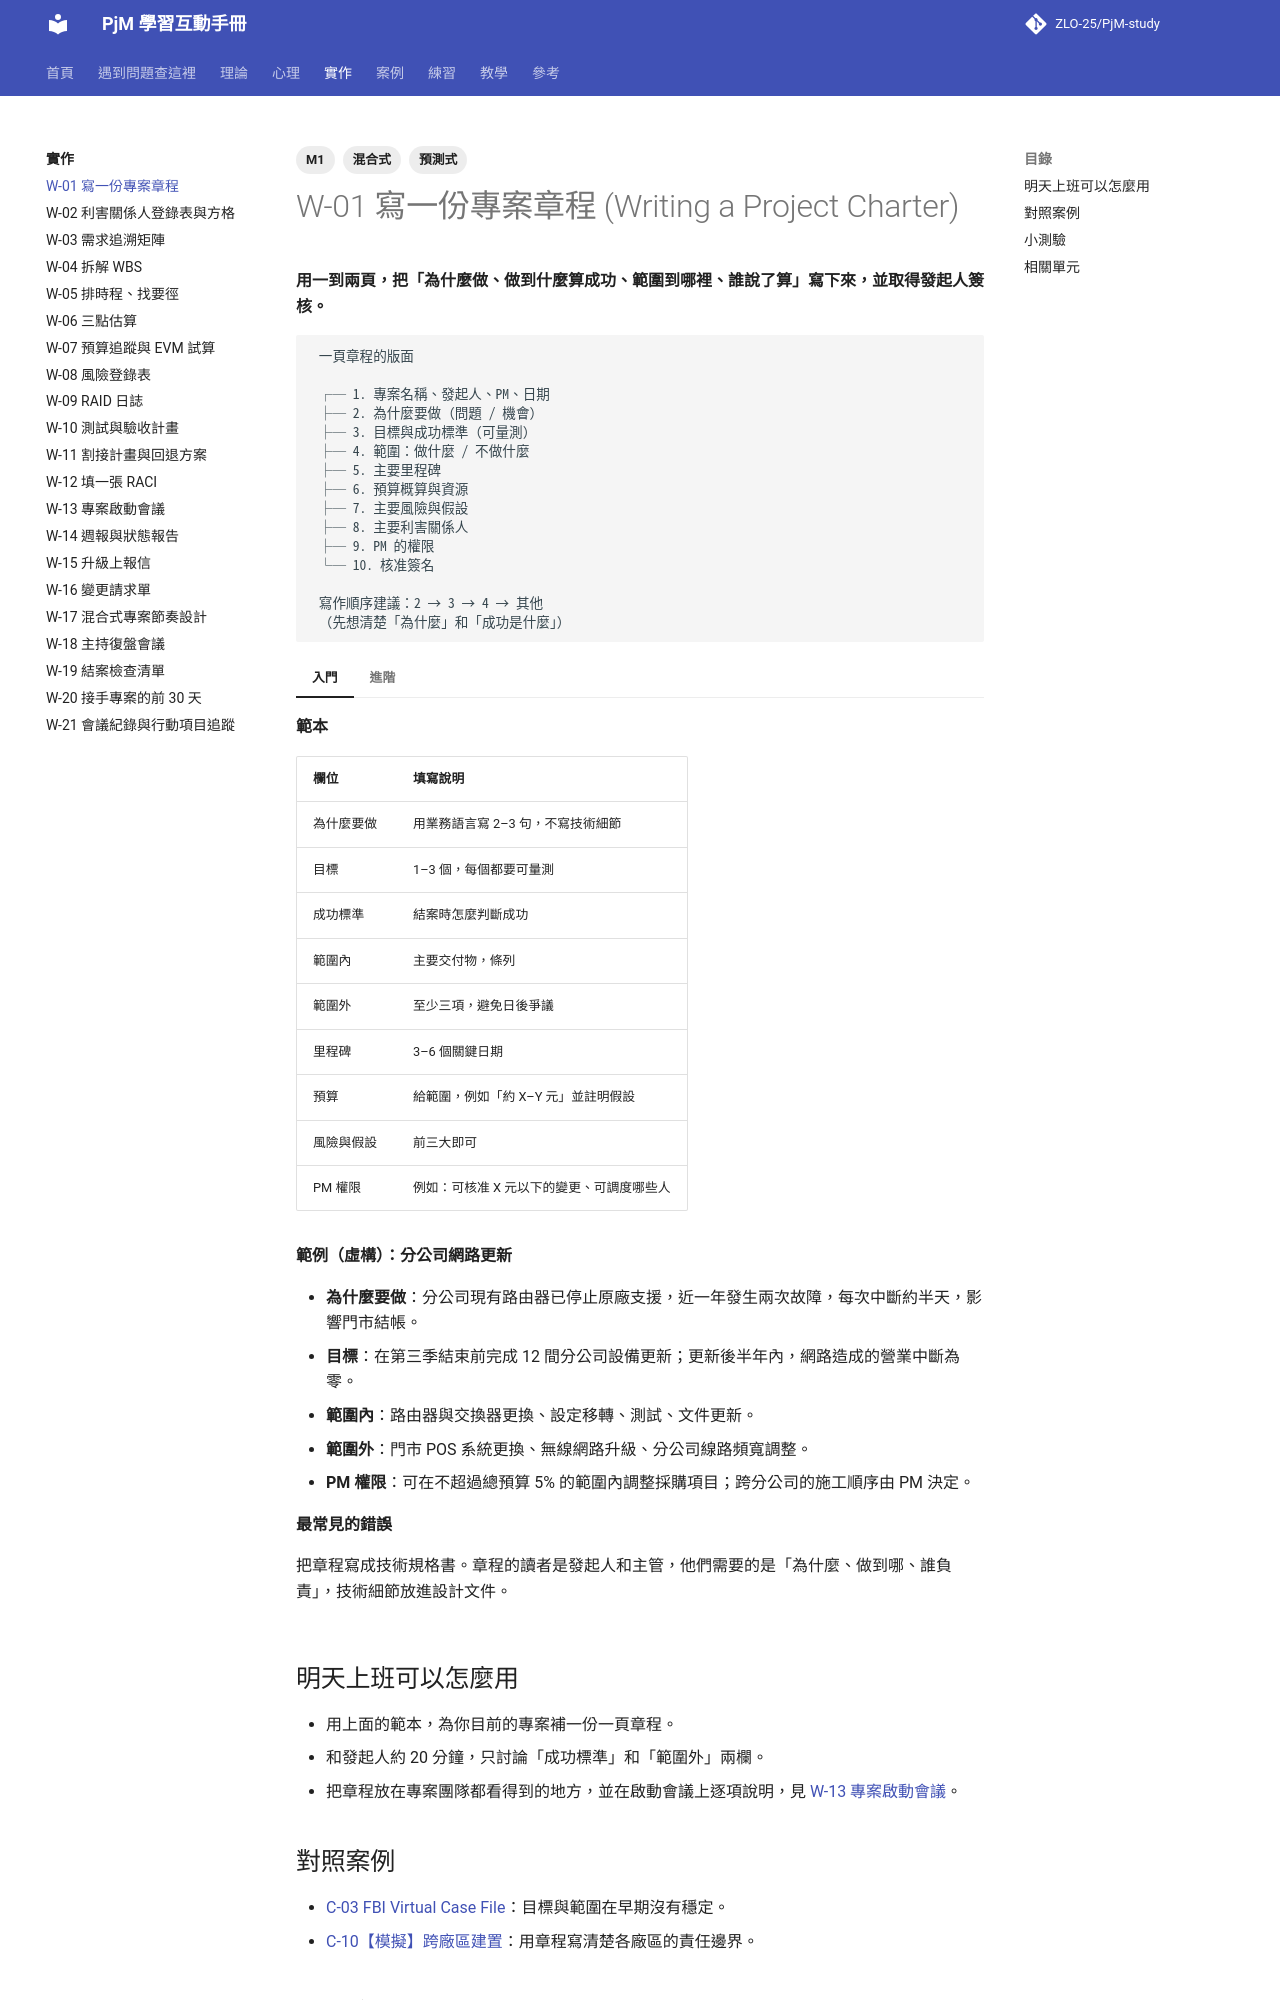

repository: ZLO-25/PjM-study · page: practice/W-01-project-charter/index.html · generator: mkdocs

---
title: W-01 寫一份專案章程
tags: [M1, 預測式, 混合式]
---

# W-01 寫一份專案章程 (Writing a Project Charter)

**用一到兩頁，把「為什麼做、做到什麼算成功、範圍到哪裡、誰說了算」寫下來，並取得發起人簽核。**

```text
 一頁章程的版面

 ┌─ 1. 專案名稱、發起人、PM、日期
 ├─ 2. 為什麼要做（問題 / 機會）
 ├─ 3. 目標與成功標準（可量測）
 ├─ 4. 範圍：做什麼 / 不做什麼
 ├─ 5. 主要里程碑
 ├─ 6. 預算概算與資源
 ├─ 7. 主要風險與假設
 ├─ 8. 主要利害關係人
 ├─ 9. PM 的權限
 └─ 10. 核准簽名

 寫作順序建議：2 → 3 → 4 → 其他
 （先想清楚「為什麼」和「成功是什麼」）
```

=== "入門"

    **範本**

    | 欄位 | 填寫說明 |
    |---|---|
    | 為什麼要做 | 用業務語言寫 2–3 句，不寫技術細節 |
    | 目標 | 1–3 個，每個都要可量測 |
    | 成功標準 | 結案時怎麼判斷成功 |
    | 範圍內 | 主要交付物，條列 |
    | 範圍外 | 至少三項，避免日後爭議 |
    | 里程碑 | 3–6 個關鍵日期 |
    | 預算 | 給範圍，例如「約 X–Y 元」並註明假設 |
    | 風險與假設 | 前三大即可 |
    | PM 權限 | 例如：可核准 X 元以下的變更、可調度哪些人 |

    **範例（虛構）：分公司網路更新**

    - **為什麼要做**：分公司現有路由器已停止原廠支援，近一年發生兩次故障，每次中斷約半天，影響門市結帳。
    - **目標**：在第三季結束前完成 12 間分公司設備更新；更新後半年內，網路造成的營業中斷為零。
    - **範圍內**：路由器與交換器更換、設定移轉、測試、文件更新。
    - **範圍外**：門市 POS 系統更換、無線網路升級、分公司線路頻寬調整。
    - **PM 權限**：可在不超過總預算 5% 的範圍內調整採購項目；跨分公司的施工順序由 PM 決定。

    **最常見的錯誤**

    把章程寫成技術規格書。章程的讀者是發起人和主管，他們需要的是「為什麼、做到哪、誰負責」，技術細節放進設計文件。

=== "進階"

    **寫的過程比寫完更重要**

    - 帶著草稿和發起人一對一討論，而不是直接寄出請他簽。討論時特別確認「成功標準」和「範圍外」，這兩欄最常出現認知差異。
    - 如果發起人對某一欄說「先不用寫」，把它記為一個假設或待決事項，並約定何時確認。

    **敏捷或混合式專案的章程**

    可以把「範圍」改寫成「產品願景 + 高階目標 + 邊界」，細部範疇交給待辦清單；但「成功標準」「決策權」「預算上限」仍然要寫清楚。

    **資深 PM 的檢查問題**

    - 一個新加入的成員只讀這一頁，能說出專案要做什麼嗎？
    - 發起人有權力核准這份章程裡的預算嗎？
    - 三個月後有人提出新需求時，這份章程能幫我判斷它是否在範圍內嗎？

## 明天上班可以怎麼用

- 用上面的範本，為你目前的專案補一份一頁章程。
- 和發起人約 20 分鐘，只討論「成功標準」和「範圍外」兩欄。
- 把章程放在專案團隊都看得到的地方，並在啟動會議上逐項說明，見 [W-13 專案啟動會議](W-13-kickoff-meeting.md)。
